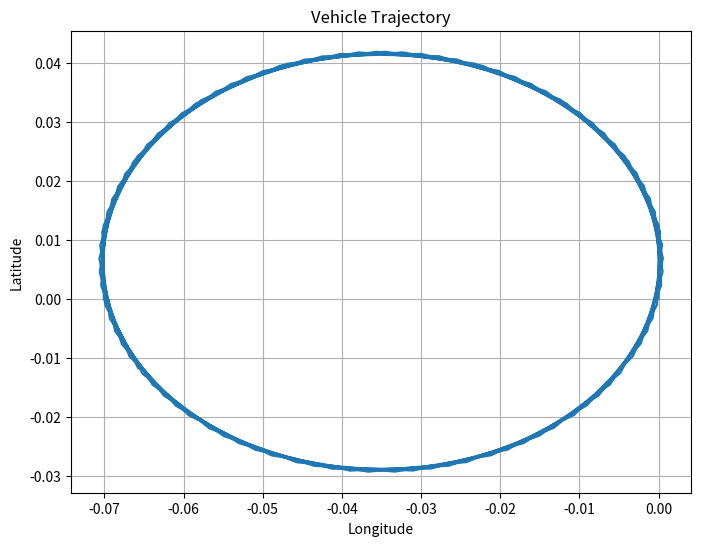

Reproduce this figure in Python.

import math
import matplotlib.pyplot as plt

time_slot = 0.1
# --------------------------------------计算当前位置及航向角    
import math

def calculate_next_pos_theta(last_moment_pos, last_moment_theta, speed, wheel_angle, wheel_base = 2.785, time_slot = 0.1):
    # 转换角度为弧度
    radian_theta = math.radians(last_moment_theta)
    radian_wheel_angle = math.radians(wheel_angle)

    # Calculate angular speed
    angular_speed = speed / wheel_base * math.tan(radian_wheel_angle)

    # 计算下一时刻的theta
    next_theta = last_moment_theta + math.degrees(angular_speed * time_slot)

    # 标准化theta到0-360度
    next_theta %= 360

    # 转换速度为m/s
    speed_m_per_s = speed / 3.6

    # 使用公式 dx = vt * cos(theta) 和 dy = vt * sin(theta) 计算下一位置
    dsp_x = speed_m_per_s * time_slot * math.cos(radian_theta)
    dsp_y = speed_m_per_s * time_slot * math.sin(radian_theta)

    # 地球半径（单位：千米）
    earth_radius_km = 6371.01

    # 计算经纬度度数（注意要将半径乘以2pi转换为千米）
    ds_longitude = dsp_x / (2 * math.pi * earth_radius_km) * 360
    ds_latitude = dsp_y / (2 * math.pi * earth_radius_km) * 360

    # 计算下一时刻的位置
    next_pos = [last_moment_pos[0] + ds_longitude, last_moment_pos[1] + ds_latitude, 0]

    return next_pos, next_theta


# 模拟车辆运动并绘制轨迹图
def simulate_vehicle_motion():
    # 初始位置
    initial_pos = [0, 0, 0]  # 经度、纬度、高度
    initial_theta = 90  # 初始航向角度
    
    # 车辆参数
    wheel_base = 2.5  # 车辆轴距
    
    # 模拟车速和车轮角度的变化
    speeds = [50] * 100  # 模拟1000个0.1秒内速度恒定为50 km/h
    wheel_angles = [10] * 100  # 模拟1000个0.1秒内车轮角度恒定为10度
    
    # 初始化位置轨迹
    positions = [initial_pos]
    thetas = [initial_theta]
    
    for i in range(len(speeds)):
        # 计算下一个位置和航向角
        next_pos, next_theta = calculate_next_pos_theta(positions[-1], thetas[-1], speeds[i], wheel_angles[i], wheel_base)
        
        # 将计算得到的位置和角度加入轨迹列表中
        positions.append(next_pos)
        thetas.append(next_theta)
    
    # 绘制轨迹图
    longitude = [pos[0] for pos in positions]
    latitude = [pos[1] for pos in positions]
    
    plt.figure(figsize=(8, 6))
    plt.plot(longitude, latitude)
    plt.title('Vehicle Trajectory')
    plt.xlabel('Longitude')
    plt.ylabel('Latitude')
    plt.grid(True)
    plt.show()

# 运行模拟并绘制轨迹图
simulate_vehicle_motion()